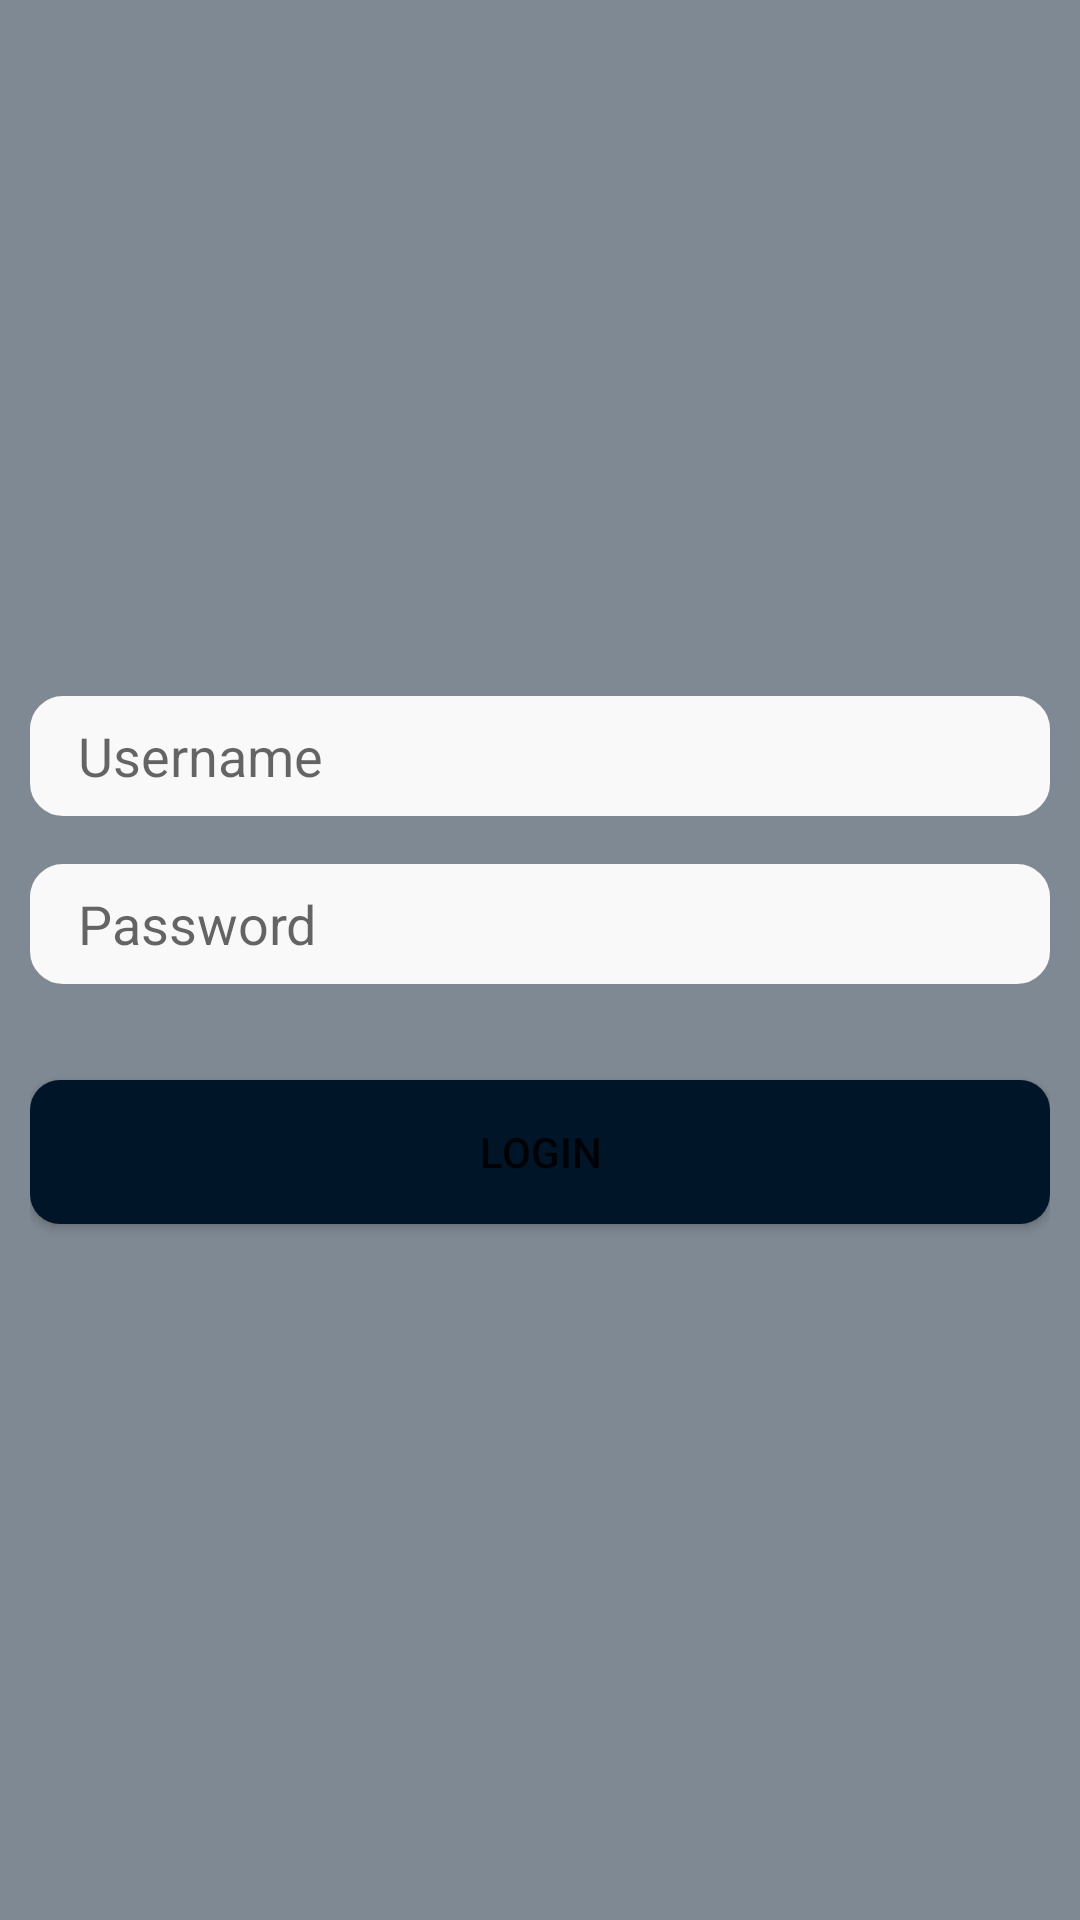

The Android layout XML behind this screen, and the referenced resources:
<!-- AndroidManifest.xml: application theme Theme.Feel -->
<!-- res/layout/activity_login.xml -->
<?xml version="1.0" encoding="utf-8"?>
<FrameLayout
    xmlns:android="http://schemas.android.com/apk/res/android"
    xmlns:app="http://schemas.android.com/apk/res-auto"
    android:layout_width="match_parent"
    android:layout_height="match_parent">

    <ImageView
        android:id="@+id/backgroundImage"
        android:layout_width="match_parent"
        android:layout_height="match_parent"
        android:scaleType="centerCrop" />

    <View
        android:layout_width="match_parent"
        android:layout_height="match_parent"
        android:background="#80011528" />

    <LinearLayout
        android:layout_width="match_parent"
        android:layout_height="match_parent"
        android:orientation="vertical"
        android:gravity="center"
        android:padding="10dp">

        <EditText
            android:id="@+id/usernameEditText"
            android:layout_width="match_parent"
            android:layout_height="40dp"
            android:hint="Username"
            android:background="@drawable/rounded_border"
            android:layout_marginBottom="16dp"
            android:paddingStart="16dp"
            android:paddingEnd="16dp" />

        <EditText
            android:id="@+id/passwordEditText"
            android:layout_width="match_parent"
            android:layout_height="40dp"
            android:background="@drawable/rounded_border"
            android:hint="Password"
            android:inputType="textPassword"
            android:layout_marginBottom="16dp"
            android:paddingStart="16dp"
            android:paddingEnd="16dp" />

        <Button
            android:id="@+id/loginButton"
            android:layout_width="match_parent"
            android:layout_height="wrap_content"
            android:radius="50dp"
            android:text="Login"
            app:backgroundTint="@null"
            android:background="@drawable/rounded_button"
            android:layout_marginTop="16dp" />

    </LinearLayout>

</FrameLayout>
<!-- resources referenced by this layout -->
<resources>
  <!-- drawable rounded_border (drawable) -->
  <?xml version="1.0" encoding="utf-8"?>
  <shape xmlns:android="http://schemas.android.com/apk/res/android">
      <solid android:color="#f9f9f9" />
      <corners android:radius="10dp" />
      <stroke
          android:width="2dp"
          android:color="#f9f9f9" />
  </shape>
  <!-- drawable rounded_button (drawable) -->
  <?xml version="1.0" encoding="utf-8"?>
  <shape xmlns:android="http://schemas.android.com/apk/res/android">
      <solid android:color="#011528" />
      <corners android:radius="10dp" />
  </shape>
  <style name="Theme.Feel" parent="Theme.MaterialComponents.Light.NoActionBar">
          
          <item name="colorPrimary">@color/purple_500</item>
          <item name="colorPrimaryVariant">@color/purple_700</item>
          <item name="colorOnPrimary">@color/white</item>
          
          <item name="colorSecondary">@color/teal_200</item>
          <item name="colorSecondaryVariant">@color/teal_700</item>
          <item name="colorOnSecondary">@color/white</item>
          
          <item name="android:statusBarColor">?attr/colorPrimaryVariant</item>
          
      </style>
  <color name="purple_500">#FF6200EE</color>
  <color name="purple_700">#FF3700B3</color>
  <color name="white">#FFFFFFFF</color>
  <color name="teal_200">#FF000000</color>
  <color name="teal_700">#FF018786</color>
</resources>
